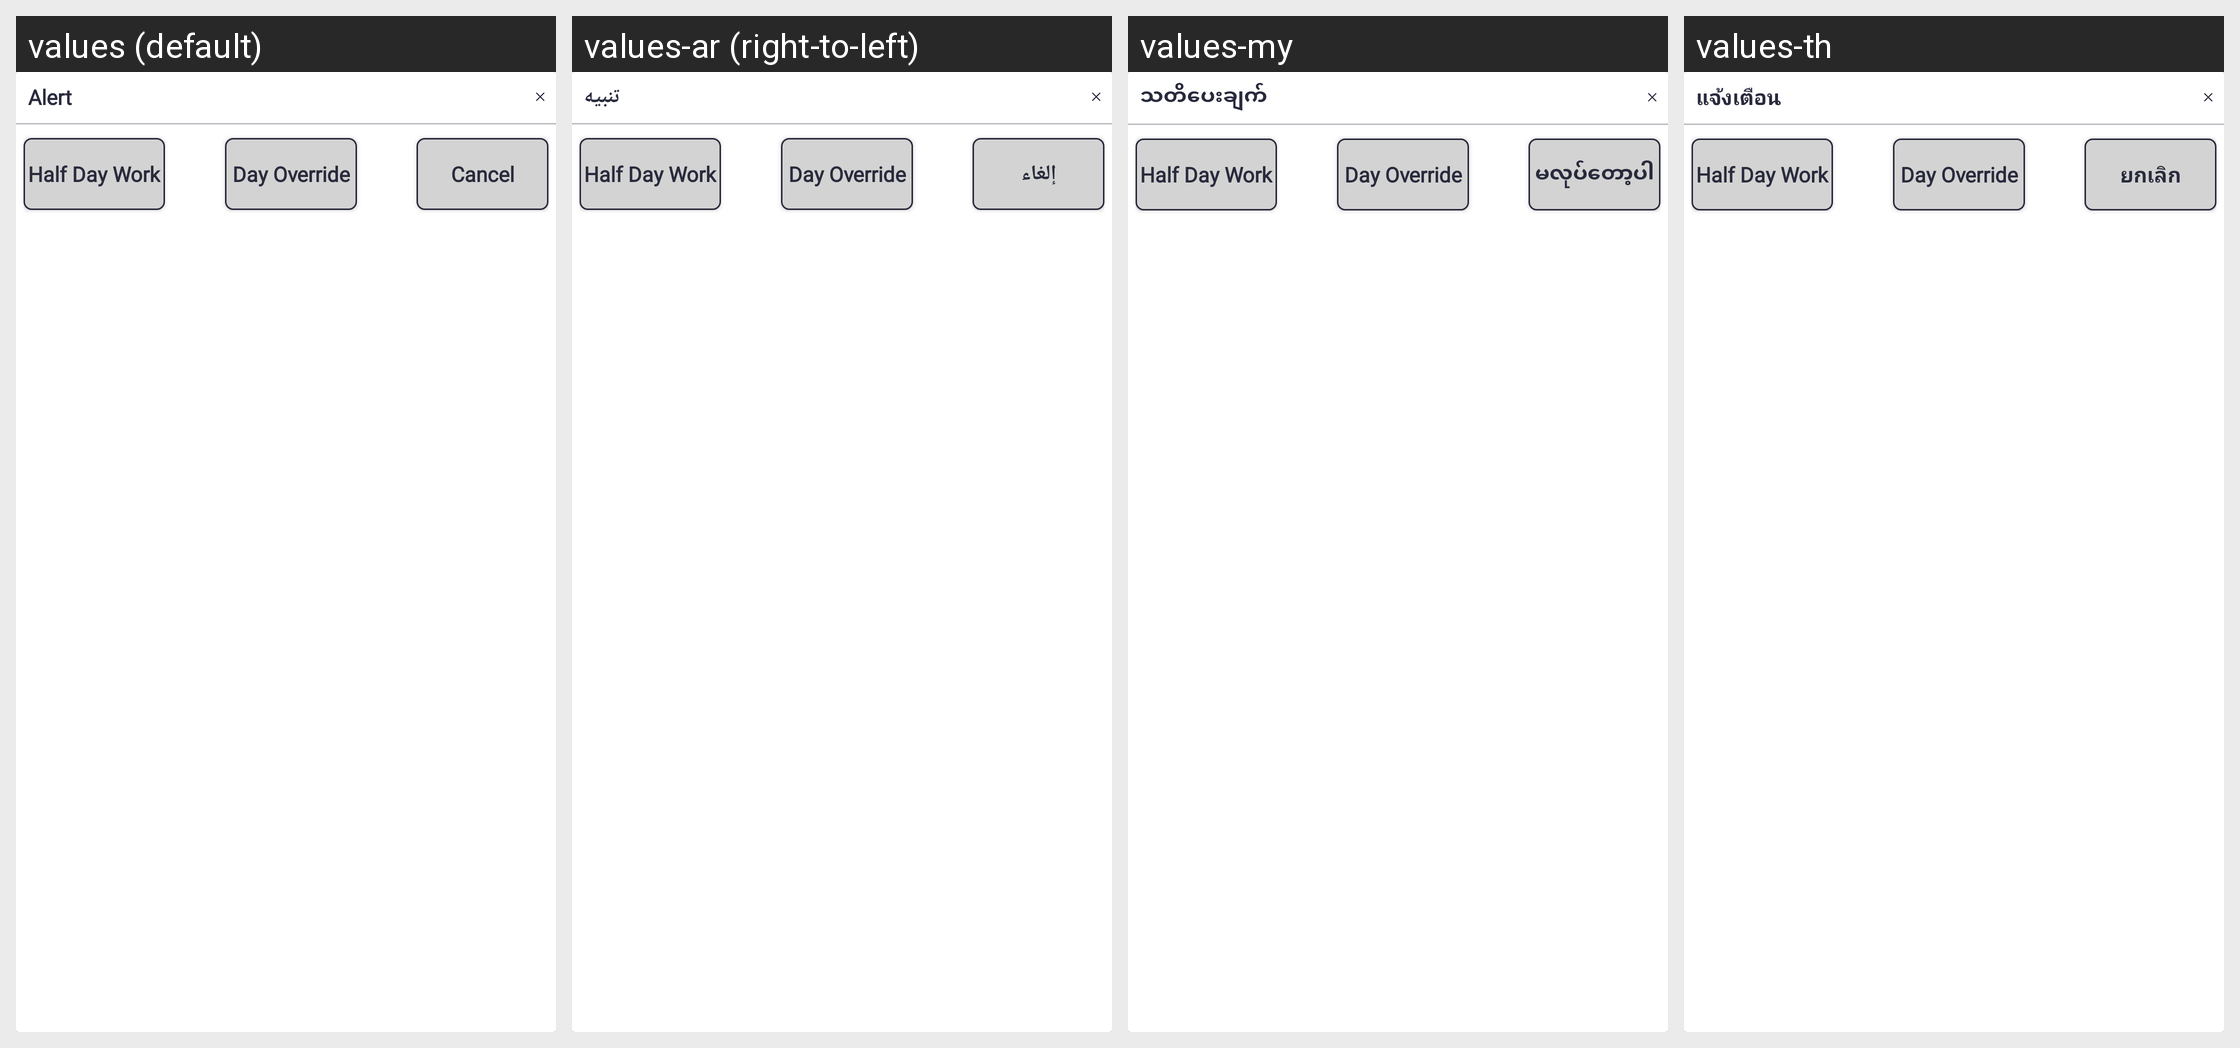

The same Android screen rendered under several of its app's locales, left to right. List the strings drawn on it with the default value and each locale's translation.
Android screen res/layout/popup_override.xml rendered under 4 locales, left to right: values (default), values-ar (right-to-left), values-my, values-th. Device: Nexus 5 (rendered at 1080×1920; each locale shown at half size, 540×960, under a caption strip naming it); theme Theme.SANCLM.
Other locales in the repository, not shown: values-es, values-fr, values-pt, values-ru, values-vi, values-zh.
Strings drawn on this screen, with the default value and each locale's value (text and hints the layout hard-codes, and strings that could not be matched under every locale, appear in the picture but are not listed):

alert
  values: Alert
  values-ar: تنبيه
  values-my: သတိပေးချက်
  values-th: แจ้งเตือน

cancel
  values: Cancel
  values-ar: إلغاء
  values-my: မလုပ်တော့ပါ
  values-th: ยกเลิก
